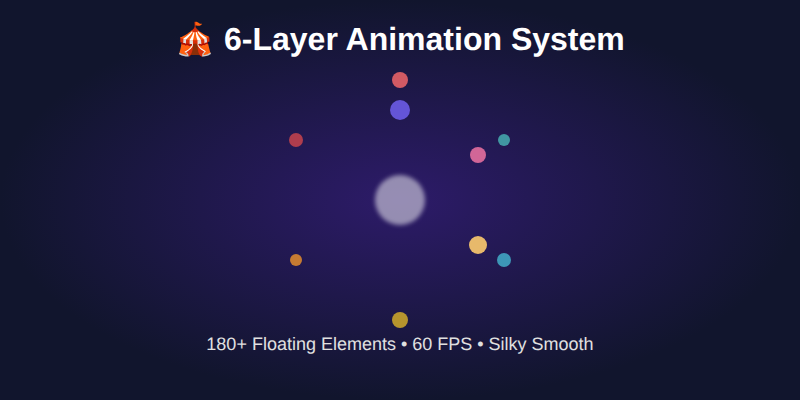
t = 0.00 s
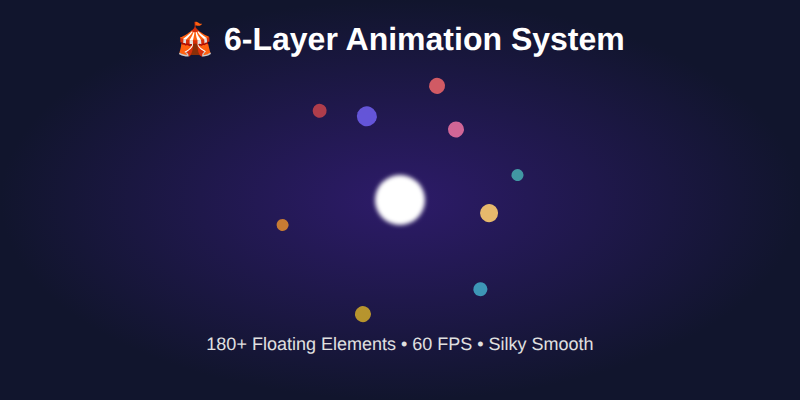
t = 1.50 s
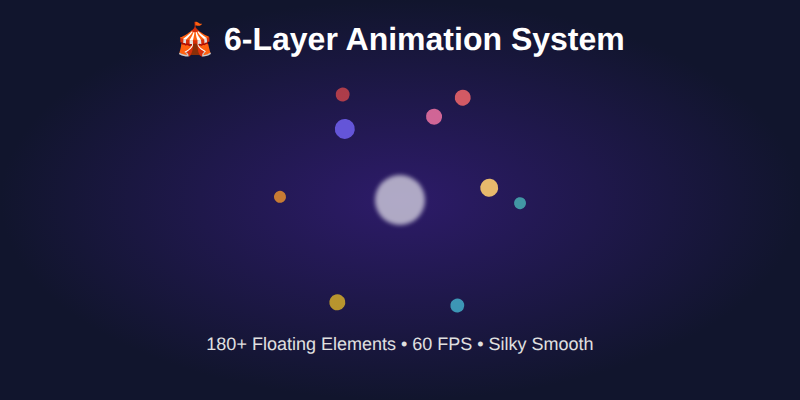
t = 2.63 s
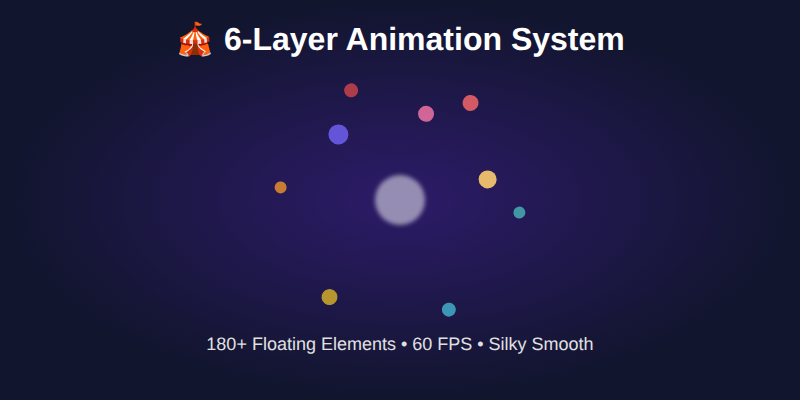
t = 3.00 s
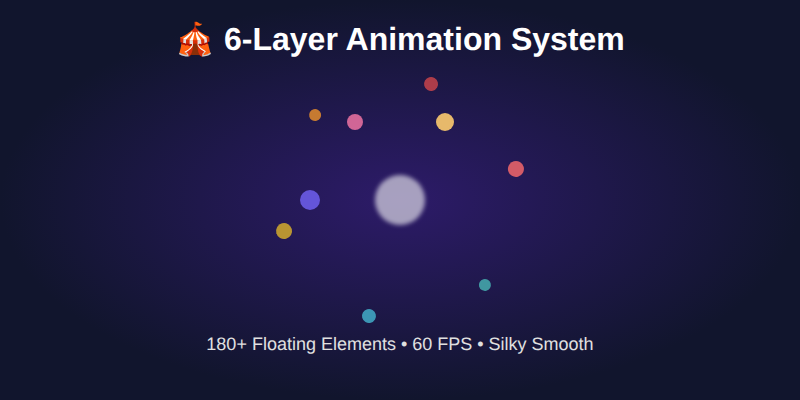
t = 6.25 s
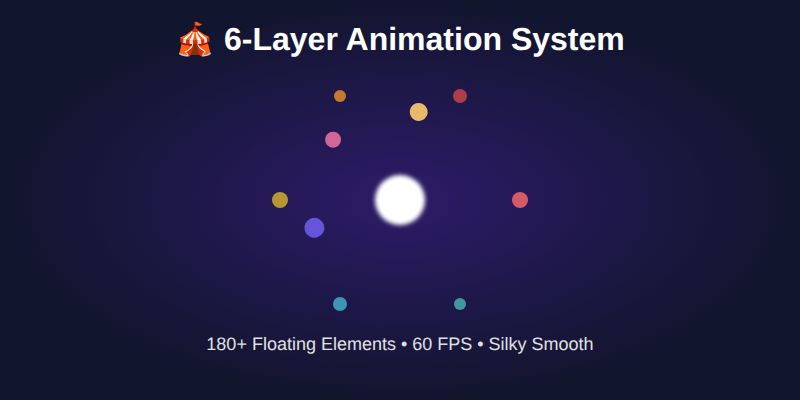
t = 7.50 s

The animated SVG that drew these frames (rendered in a browser with its animation timeline set to each time). Animation: 10 SMIL elements (animate=1,animateTransform=9); frames cover the first 7.50 s, repeats indefinitely.

<svg width="800" height="400" xmlns="http://www.w3.org/2000/svg">
    <defs>
        <radialGradient id="bgRadial" cx="50%" cy="50%" r="50%">
            <stop offset="0%" style="stop-color:#2d1b69;stop-opacity:1" />
            <stop offset="100%" style="stop-color:#11152d;stop-opacity:1" />
        </radialGradient>
        <filter id="blur">
            <feGaussianBlur stdDeviation="2"/>
        </filter>
    </defs>
    
    <!-- Background -->
    <rect width="800" height="400" fill="url(#bgRadial)"/>
    
    <!-- Layer 1 - Outermost -->
    <g transform="translate(400,200)">
        <circle cx="0" cy="-120" r="8" fill="#ff6b6b" opacity="0.8">
            <animateTransform attributeName="transform" type="rotate" values="0;360" dur="30s" repeatCount="indefinite"/>
        </circle>
        <circle cx="104" cy="-60" r="6" fill="#4ecdc4" opacity="0.7">
            <animateTransform attributeName="transform" type="rotate" values="0;360" dur="30s" repeatCount="indefinite"/>
        </circle>
        <circle cx="104" cy="60" r="7" fill="#45b7d1" opacity="0.8">
            <animateTransform attributeName="transform" type="rotate" values="0;360" dur="30s" repeatCount="indefinite"/>
        </circle>
        <circle cx="0" cy="120" r="8" fill="#f9ca24" opacity="0.7">
            <animateTransform attributeName="transform" type="rotate" values="0;360" dur="30s" repeatCount="indefinite"/>
        </circle>
        <circle cx="-104" cy="60" r="6" fill="#f0932b" opacity="0.8">
            <animateTransform attributeName="transform" type="rotate" values="0;360" dur="30s" repeatCount="indefinite"/>
        </circle>
        <circle cx="-104" cy="-60" r="7" fill="#eb4d4b" opacity="0.7">
            <animateTransform attributeName="transform" type="rotate" values="0;360" dur="30s" repeatCount="indefinite"/>
        </circle>
    </g>
    
    <!-- Layer 2 -->
    <g transform="translate(400,200)">
        <circle cx="0" cy="-90" r="10" fill="#6c5ce7" opacity="0.9">
            <animateTransform attributeName="transform" type="rotate" values="360;0" dur="25s" repeatCount="indefinite"/>
        </circle>
        <circle cx="78" cy="-45" r="8" fill="#fd79a8" opacity="0.8">
            <animateTransform attributeName="transform" type="rotate" values="360;0" dur="25s" repeatCount="indefinite"/>
        </circle>
        <circle cx="78" cy="45" r="9" fill="#fdcb6e" opacity="0.9">
            <animateTransform attributeName="transform" type="rotate" values="360;0" dur="25s" repeatCount="indefinite"/>
        </circle>
    </g>
    
    <!-- Center core -->
    <circle cx="400" cy="200" r="25" fill="#ffffff" opacity="0.9" filter="url(#blur)">
        <animate attributeName="opacity" values="0.5;1;0.5" dur="3s" repeatCount="indefinite"/>
    </circle>
    
    <!-- Title -->
    <text x="400" y="50" text-anchor="middle" fill="#ffffff" font-family="Arial, sans-serif" font-size="32" font-weight="bold">
        🎪 6-Layer Animation System
    </text>
    
    <!-- Stats -->
    <text x="400" y="350" text-anchor="middle" fill="#e0e0e0" font-family="Arial, sans-serif" font-size="18">
        180+ Floating Elements • 60 FPS • Silky Smooth
    </text>
</svg>
